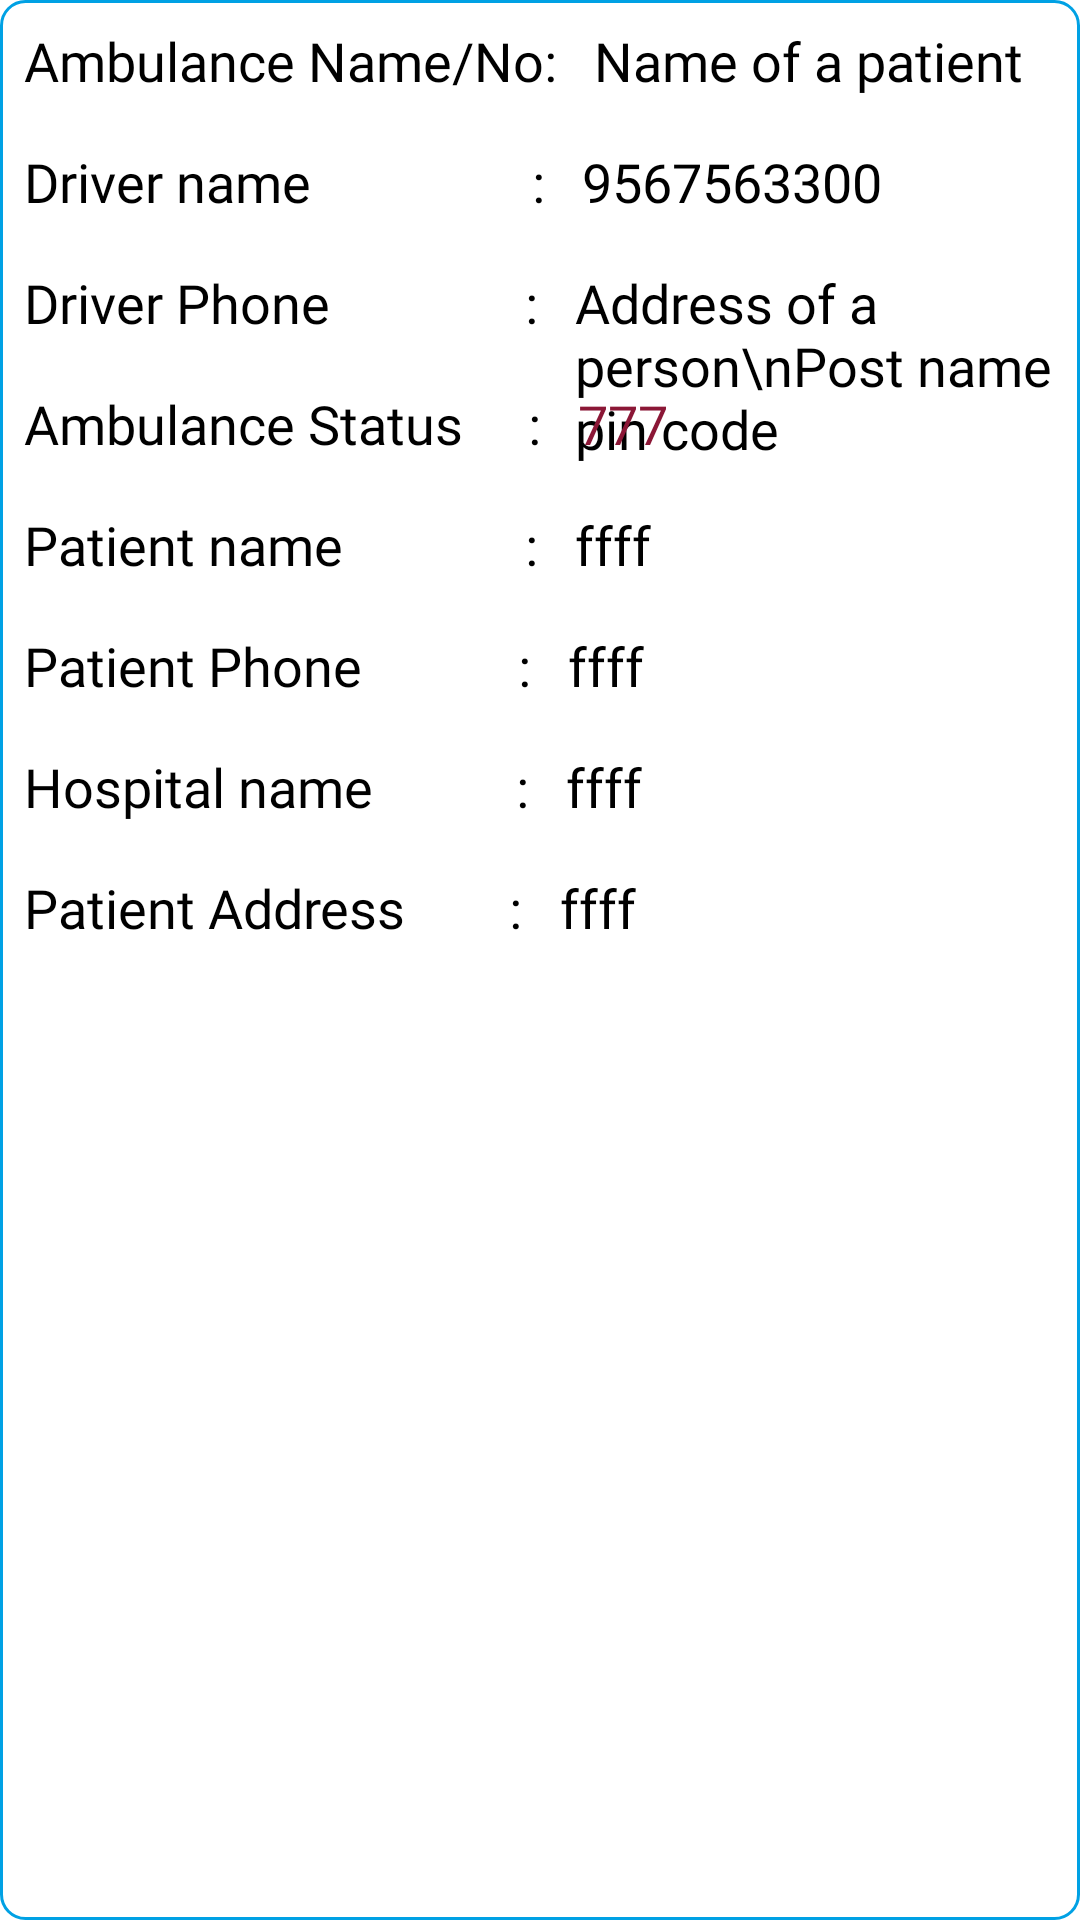

Reconstruct the res/layout file that produces this screen, plus the resources it refers to.
<!-- AndroidManifest.xml: application theme Theme.EAS -->
<!-- res/layout/layout_booking.xml -->
<?xml version="1.0" encoding="utf-8"?>
<androidx.constraintlayout.widget.ConstraintLayout
    xmlns:android="http://schemas.android.com/apk/res/android"
    xmlns:app="http://schemas.android.com/apk/res-auto"
    android:layout_width="match_parent"
    android:layout_height="wrap_content"
    android:layout_margin="8dp"
    android:id="@+id/root"
    android:background="@drawable/bg_bordered_sky_blue">

    <androidx.appcompat.widget.AppCompatTextView
        android:id="@+id/labelName"
        android:layout_width="wrap_content"
        android:layout_height="wrap_content"
        android:layout_marginStart="8dp"
        android:layout_marginTop="8dp"
        android:fontFamily="@font/din_medium"
        android:text="Ambulance Name/No: "
        android:textColor="@color/black"
        android:textSize="18sp"
        app:layout_constraintStart_toStartOf="parent"
        app:layout_constraintTop_toTopOf="parent" />

    <androidx.appcompat.widget.AppCompatTextView
        android:id="@+id/tvPatientName"
        android:layout_width="0dp"
        android:layout_height="wrap_content"
        android:layout_marginStart="8dp"
        android:layout_marginTop="8dp"
        android:maxLines="3"
        android:layout_marginEnd="4dp"
        android:fontFamily="@font/din_medium"
        android:text="Name of a patient "
        android:textColor="@color/black"
        android:textSize="18sp"
        app:layout_constraintEnd_toEndOf="parent"
        app:layout_constraintStart_toEndOf="@id/labelName"
        app:layout_constraintTop_toTopOf="parent" />

    <androidx.appcompat.widget.AppCompatTextView
        android:id="@+id/labelAge"
        android:visibility="gone"
        android:layout_width="wrap_content"
        android:layout_height="wrap_content"
        android:layout_marginTop="16dp"
        android:fontFamily="@font/din_medium"
        android:text="Age                        :  "
        android:textColor="@color/black"
        android:textSize="18sp"
        app:layout_constraintStart_toStartOf="@+id/labelName"
        app:layout_constraintTop_toBottomOf="@+id/labelName" />

    <androidx.appcompat.widget.AppCompatTextView
        android:id="@+id/tvPatientAge"
        android:layout_width="0dp"
        android:layout_height="wrap_content"
        android:layout_marginEnd="4dp"
        android:fontFamily="@font/din_medium"
        android:text="  30"
        android:visibility="gone"
        android:textColor="@color/black"
        android:textSize="18sp"
        app:layout_constraintEnd_toEndOf="parent"
        app:layout_constraintStart_toEndOf="@id/labelAge"
        app:layout_constraintTop_toTopOf="@id/labelAge" />

    <androidx.appcompat.widget.AppCompatTextView
        android:id="@+id/labelPhone"
        android:layout_width="wrap_content"
        android:layout_height="wrap_content"
        android:fontFamily="@font/din_medium"
        android:layout_marginTop="16dp"
        android:text="Driver name                 : "
        android:textColor="@color/black"
        android:textSize="18sp"
        app:layout_constraintStart_toStartOf="@+id/labelAge"
        app:layout_constraintTop_toBottomOf="@+id/labelAge" />

    <androidx.appcompat.widget.AppCompatTextView
        android:id="@+id/tvPatientPhone"
        android:layout_width="0dp"
        android:layout_height="wrap_content"
        android:layout_marginStart="8dp"
        android:layout_marginEnd="4dp"
        android:fontFamily="@font/din_medium"
        android:text="9567563300"
        android:inputType="phone"
        android:textColor="@color/black"
        android:textSize="18sp"
        app:layout_constraintEnd_toEndOf="parent"
        app:layout_constraintStart_toEndOf="@id/labelPhone"
        app:layout_constraintTop_toTopOf="@id/labelPhone" />
    <androidx.appcompat.widget.AppCompatTextView
        android:id="@+id/labelAddress"
        android:layout_width="wrap_content"
        android:layout_height="wrap_content"
        android:fontFamily="@font/din_medium"
        android:layout_marginTop="16dp"
        android:text="Driver Phone               : "
        android:textColor="@color/black"
        android:textSize="18sp"
        app:layout_constraintStart_toStartOf="@+id/labelName"
        app:layout_constraintTop_toBottomOf="@+id/labelPhone" />
    <androidx.appcompat.widget.AppCompatTextView
        android:id="@+id/labelloc"
        android:layout_width="wrap_content"
        android:layout_height="wrap_content"
        android:fontFamily="@font/din_medium"
        android:layout_marginTop="16dp"
        android:text="Ambulance Status     : "
        android:textColor="@color/black"
        android:textSize="18sp"
        app:layout_constraintStart_toStartOf="@+id/labelAddress"
        app:layout_constraintTop_toBottomOf="@+id/labelAddress" />
    <androidx.appcompat.widget.AppCompatTextView
        android:id="@+id/lbl_pname"
        android:layout_width="wrap_content"
        android:layout_height="wrap_content"
        android:fontFamily="@font/din_medium"
        android:layout_marginTop="16dp"
        android:text="Patient name              : "
        android:textColor="@color/black"
        android:textSize="18sp"
        app:layout_constraintStart_toStartOf="@+id/labelloc"
        app:layout_constraintTop_toBottomOf="@+id/labelloc" />
    <androidx.appcompat.widget.AppCompatTextView
        android:id="@+id/lbl_pPhone"
        android:layout_width="wrap_content"
        android:layout_height="wrap_content"
        android:fontFamily="@font/din_medium"
        android:layout_marginTop="16dp"
        android:text="Patient Phone            : "
        android:textColor="@color/black"
        android:textSize="18sp"
        app:layout_constraintStart_toStartOf="@+id/lbl_pname"
        app:layout_constraintTop_toBottomOf="@+id/lbl_pname" />
    <androidx.appcompat.widget.AppCompatTextView
        android:id="@+id/lbl_hname"
        android:layout_width="wrap_content"
        android:layout_height="wrap_content"
        android:fontFamily="@font/din_medium"
        android:layout_marginTop="16dp"
        android:text="Hospital name           : "
        android:textColor="@color/black"
        android:textSize="18sp"
        app:layout_constraintStart_toStartOf="@+id/lbl_pPhone"
        app:layout_constraintTop_toBottomOf="@+id/lbl_pPhone" />
    <androidx.appcompat.widget.AppCompatTextView
        android:id="@+id/lbl_dest"
        android:layout_width="wrap_content"
        android:layout_height="wrap_content"
        android:fontFamily="@font/din_medium"
        android:layout_marginTop="16dp"
        android:text="Patient Address        : "
        android:textColor="@color/black"
        android:textSize="18sp"
        app:layout_constraintStart_toStartOf="@+id/lbl_hname"
        app:layout_constraintTop_toBottomOf="@+id/lbl_hname" />
    <androidx.appcompat.widget.AppCompatButton
        android:id="@+id/btnStart"
        android:layout_width="wrap_content"
        android:layout_height="wrap_content"
        android:fontFamily="@font/din_medium"
        android:layout_marginTop="16dp"
        android:text="start "
        android:visibility="gone"
        app:layout_constraintBottom_toBottomOf="parent"
        android:layout_margin="10dp"
        android:background="@drawable/bg_bordered_sky_blue"
        android:textColor="@color/black"
        android:textSize="18sp"
        app:layout_constraintStart_toStartOf="@+id/lbl_dest"
        app:layout_constraintTop_toBottomOf="@+id/lbl_dest" />

    <androidx.appcompat.widget.AppCompatTextView
        android:id="@+id/tvPatientAddress"
        android:layout_width="0dp"
        android:layout_height="wrap_content"
        android:layout_marginStart="8dp"
        android:layout_marginEnd="4dp"
        android:layout_marginBottom="8dp"
        android:fontFamily="@font/din_medium"
        android:text="Address of a person\nPost name pin code "
        android:textColor="@color/black"
        android:textSize="18sp"
        app:layout_constraintEnd_toEndOf="parent"
        app:layout_constraintStart_toEndOf="@id/labelAddress"
        app:layout_constraintTop_toTopOf="@id/labelAddress" />
    <androidx.appcompat.widget.AppCompatTextView
        android:id="@+id/tvloc"
        android:layout_width="0dp"
        android:layout_height="wrap_content"
        android:layout_marginStart="8dp"
        android:layout_marginEnd="4dp"
        android:layout_marginBottom="8dp"
        android:fontFamily="@font/din_medium"
        android:text="777"
        android:textColor="@color/bg_color1"
        android:textSize="18sp"
         app:layout_constraintEnd_toEndOf="parent"
        app:layout_constraintStart_toEndOf="@id/labelloc"
        app:layout_constraintTop_toTopOf="@id/labelloc" />
    <androidx.appcompat.widget.AppCompatTextView
        android:id="@+id/tvpname"
        android:layout_width="0dp"
        android:layout_height="wrap_content"
        android:layout_marginStart="8dp"
        android:layout_marginEnd="4dp"
        android:layout_marginBottom="8dp"
        android:fontFamily="@font/din_medium"
        android:text="ffff"
        android:textColor="@color/black"
        android:textSize="18sp"
        app:layout_constraintEnd_toEndOf="parent"
        app:layout_constraintStart_toEndOf="@id/lbl_pname"
        app:layout_constraintTop_toTopOf="@id/lbl_pname" />
    <androidx.appcompat.widget.AppCompatTextView
        android:id="@+id/tvpPhone"
        android:layout_width="0dp"
        android:layout_height="wrap_content"
        android:layout_marginStart="8dp"
        android:layout_marginEnd="4dp"
        android:layout_marginBottom="8dp"
        android:fontFamily="@font/din_medium"
        android:text="ffff"
        android:textColor="@color/black"
        android:textSize="18sp"
        app:layout_constraintEnd_toEndOf="parent"
        app:layout_constraintStart_toEndOf="@id/lbl_pPhone"
        app:layout_constraintTop_toTopOf="@id/lbl_pPhone" />
    <androidx.appcompat.widget.AppCompatTextView
        android:id="@+id/tvHname"
        android:layout_width="0dp"
        android:layout_height="wrap_content"
        android:layout_marginStart="8dp"
        android:layout_marginEnd="4dp"
        android:layout_marginBottom="8dp"
        android:fontFamily="@font/din_medium"
        android:text="ffff"
        android:textColor="@color/black"
        android:textSize="18sp"
        app:layout_constraintEnd_toEndOf="parent"
        app:layout_constraintStart_toEndOf="@id/lbl_hname"
        app:layout_constraintTop_toTopOf="@id/lbl_hname" />
    <androidx.appcompat.widget.AppCompatTextView
        android:id="@+id/tvuaddress"
        android:layout_width="0dp"
        android:layout_height="wrap_content"
        android:layout_marginStart="8dp"
        android:layout_marginEnd="4dp"
        android:layout_marginBottom="8dp"
        android:fontFamily="@font/din_medium"
        android:text="ffff"
        android:textColor="@color/black"
        android:textSize="18sp"
        app:layout_constraintEnd_toEndOf="parent"
        app:layout_constraintStart_toEndOf="@id/lbl_dest"
        app:layout_constraintTop_toTopOf="@id/lbl_dest" />
    <androidx.appcompat.widget.AppCompatButton
        android:id="@+id/btnStop"
        android:layout_width="wrap_content"
        android:layout_height="wrap_content"
        android:fontFamily="@font/din_medium"
        android:visibility="gone"
        android:layout_marginTop="16dp"
        android:text="stop "
        app:layout_constraintBottom_toBottomOf="parent"
        android:layout_margin="10dp"
        android:background="@drawable/bg_bordered_sky_blue"
        android:textColor="@color/black"
        android:textSize="18sp"
        app:layout_constraintEnd_toEndOf="parent"
        app:layout_constraintStart_toEndOf="@id/btnStart"
        app:layout_constraintTop_toBottomOf="@id/tvuaddress" />


</androidx.constraintlayout.widget.ConstraintLayout>
<!-- resources referenced by this layout -->
<resources>
  <color name="bg_color1">#8B1736</color>
  <color name="black">#FF000000</color>
  <!-- drawable bg_bordered_sky_blue (drawable) -->
  <?xml version="1.0" encoding="utf-8"?>
  <shape xmlns:android="http://schemas.android.com/apk/res/android"
      android:shape="rectangle">
      <solid android:color="@color/white" />
      <corners android:radius="8dp" />
      <stroke
          android:width="1dp"
          android:color="@color/deepSkyBlue" />
  </shape>
  <style name="Theme.EAS" parent="Theme.MaterialComponents.DayNight.DarkActionBar">
          
          <item name="colorPrimary">@color/purple_500</item>
          <item name="colorPrimaryVariant">@color/purple_700</item>
          <item name="colorOnPrimary">@color/white</item>
          
          <item name="colorSecondary">@color/teal_200</item>
          <item name="colorSecondaryVariant">@color/teal_700</item>
          <item name="colorOnSecondary">@color/black</item>
          
          <item name="android:statusBarColor">?attr/colorPrimaryVariant</item>
          
      </style>
  <color name="white">#FFFFFFFF</color>
  <color name="deepSkyBlue">#00A1E4</color>
  <color name="purple_500">#FF000000</color>
  <color name="purple_700">#FF000000</color>
  <color name="teal_200">#FF03DAC5</color>
  <color name="teal_700">#FF018786</color>
</resources>
